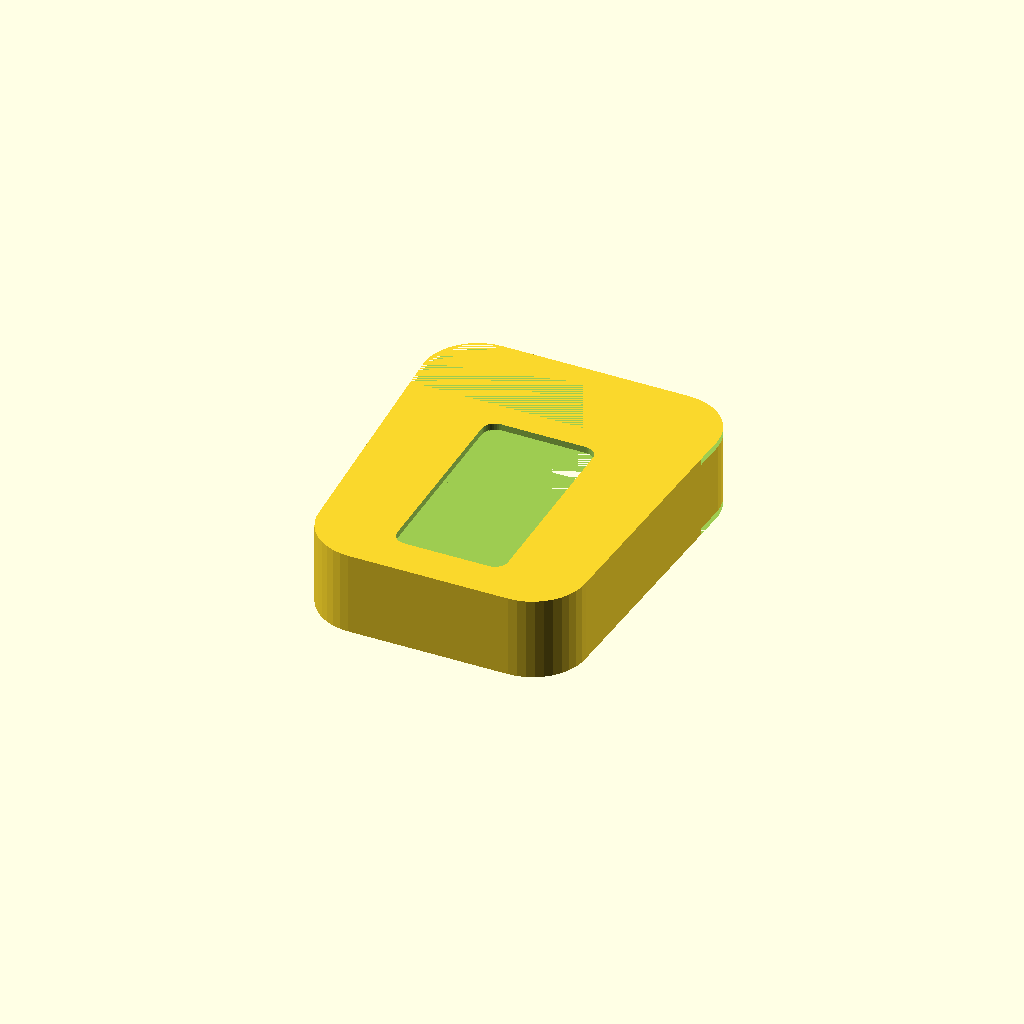
Cell 1: rendered with the file's own defaults.
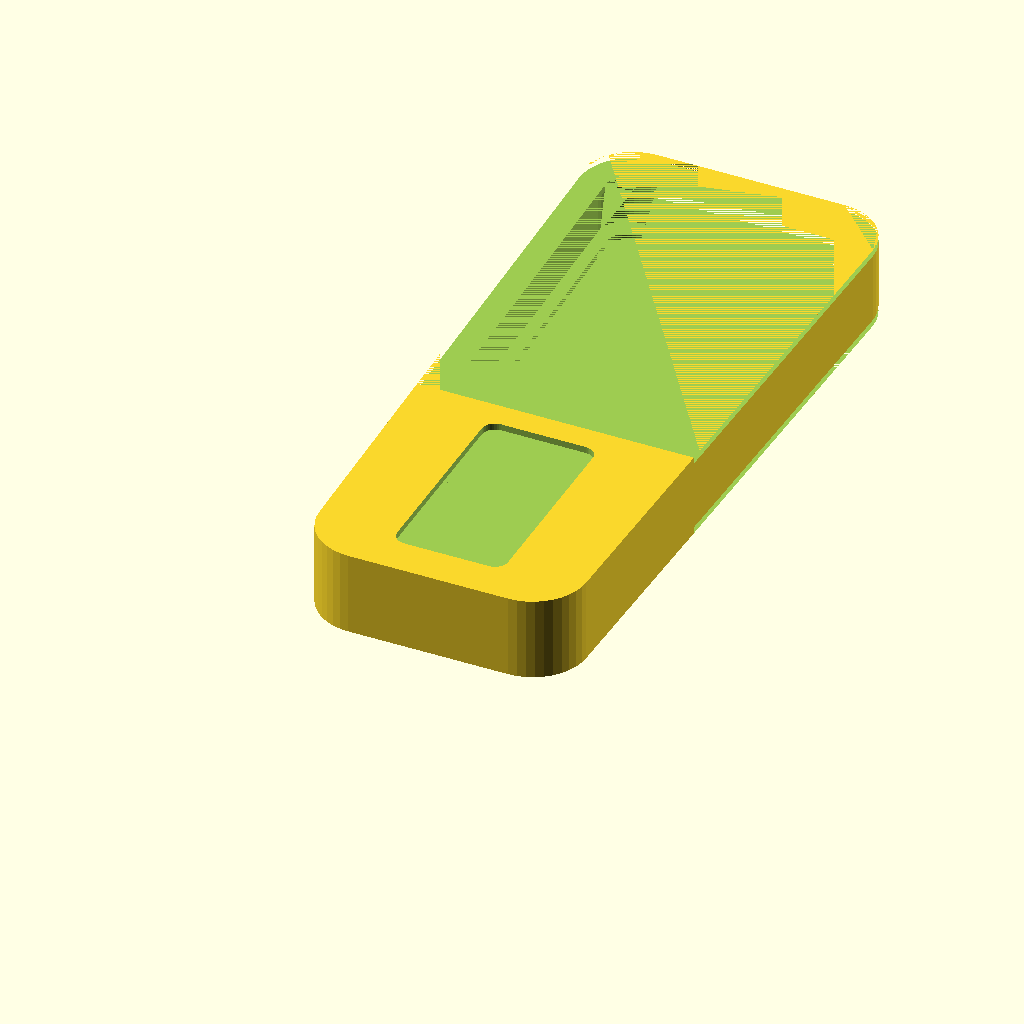
Cell 2: the same model with height = 122.
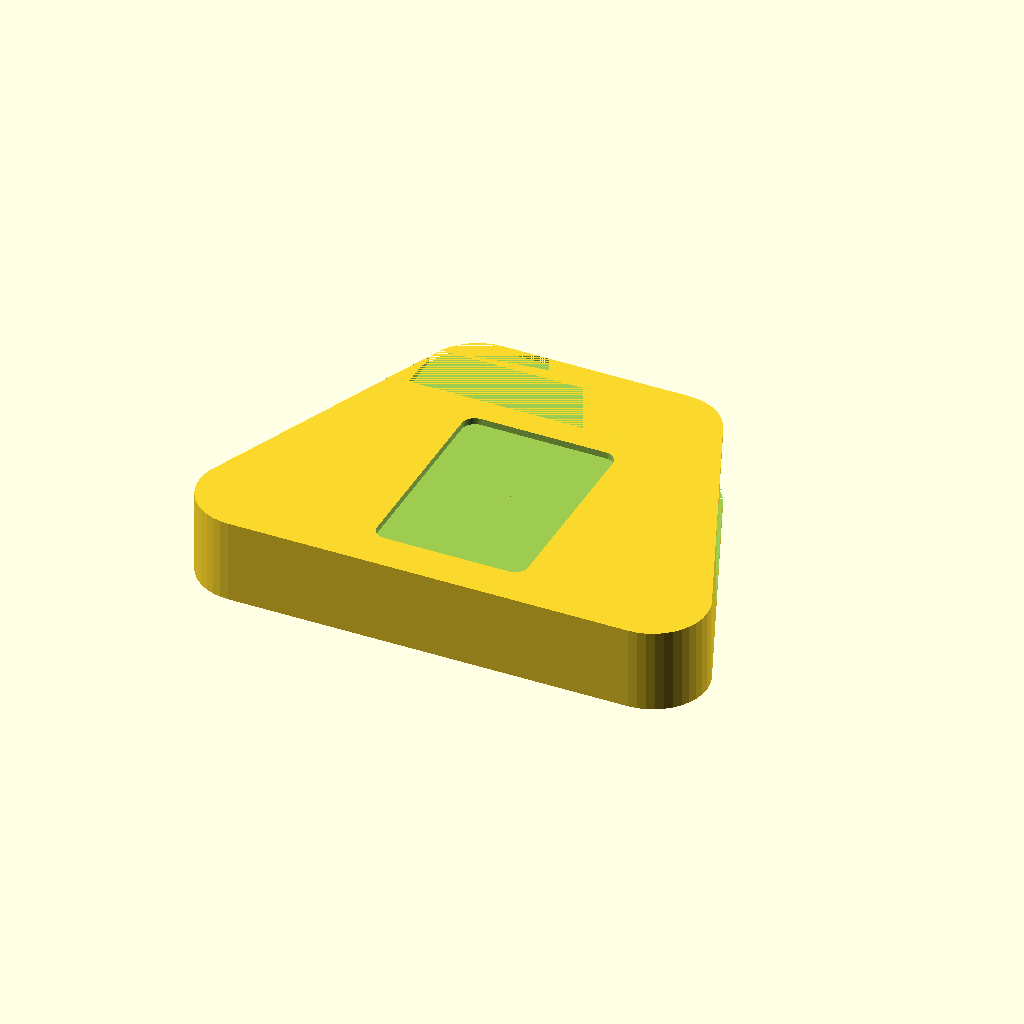
Cell 3: the same model with bottom_width = 88.
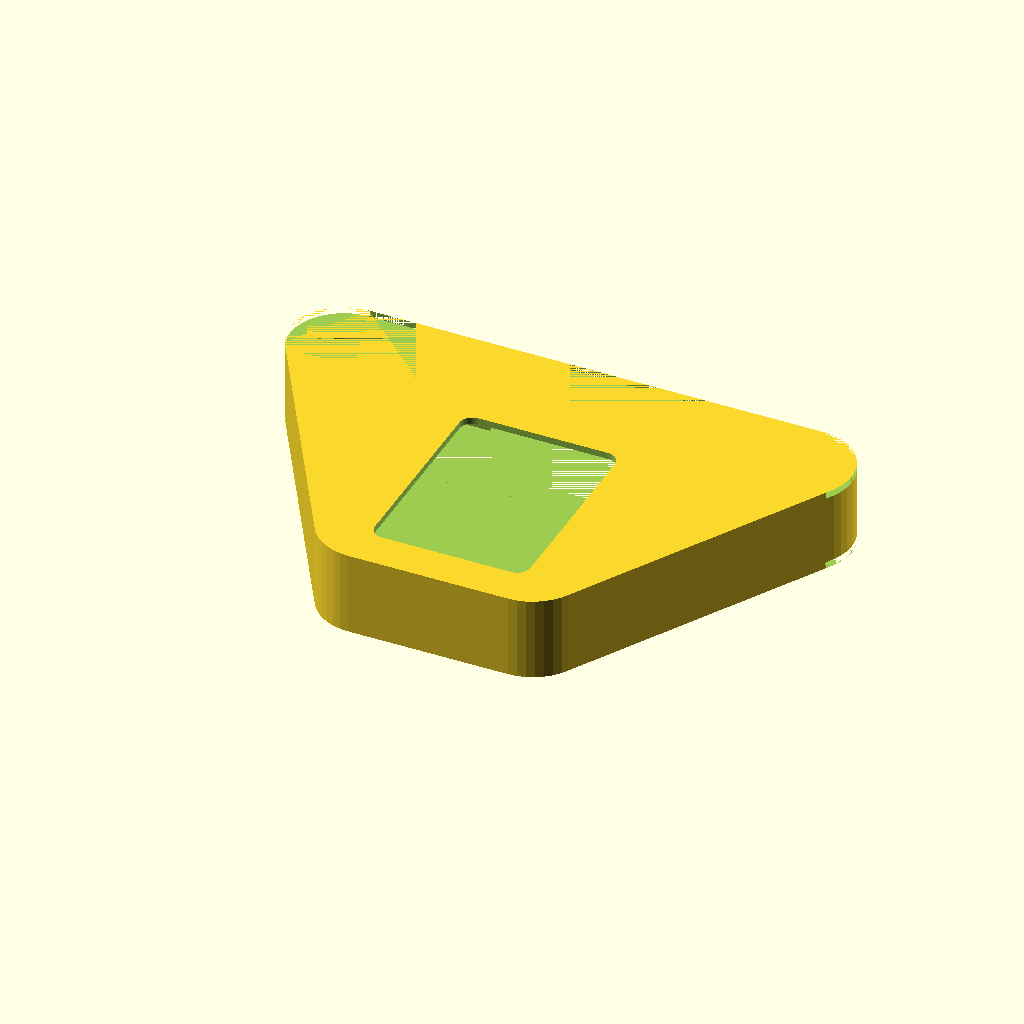
Cell 4: the same model with top_width = 98.
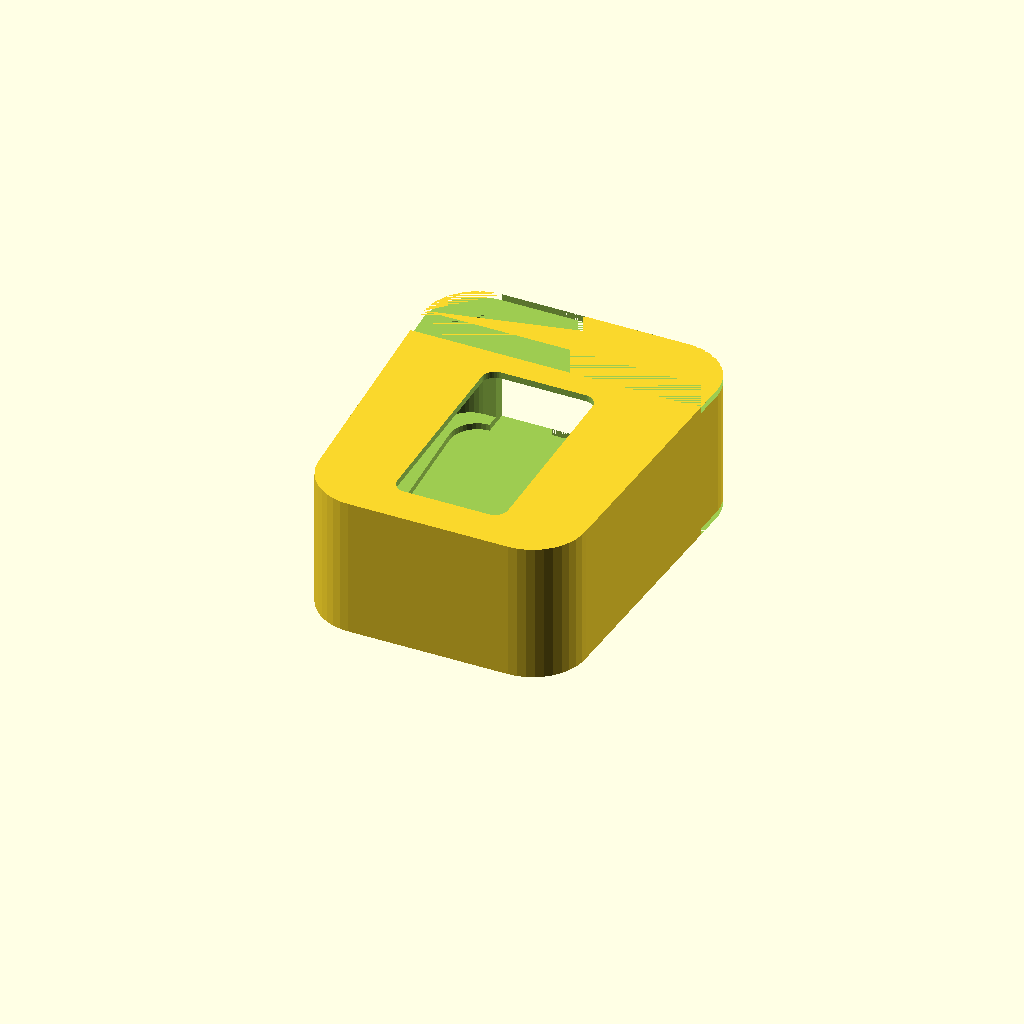
Cell 5 — thickness set to 21, the other parameters unchanged.
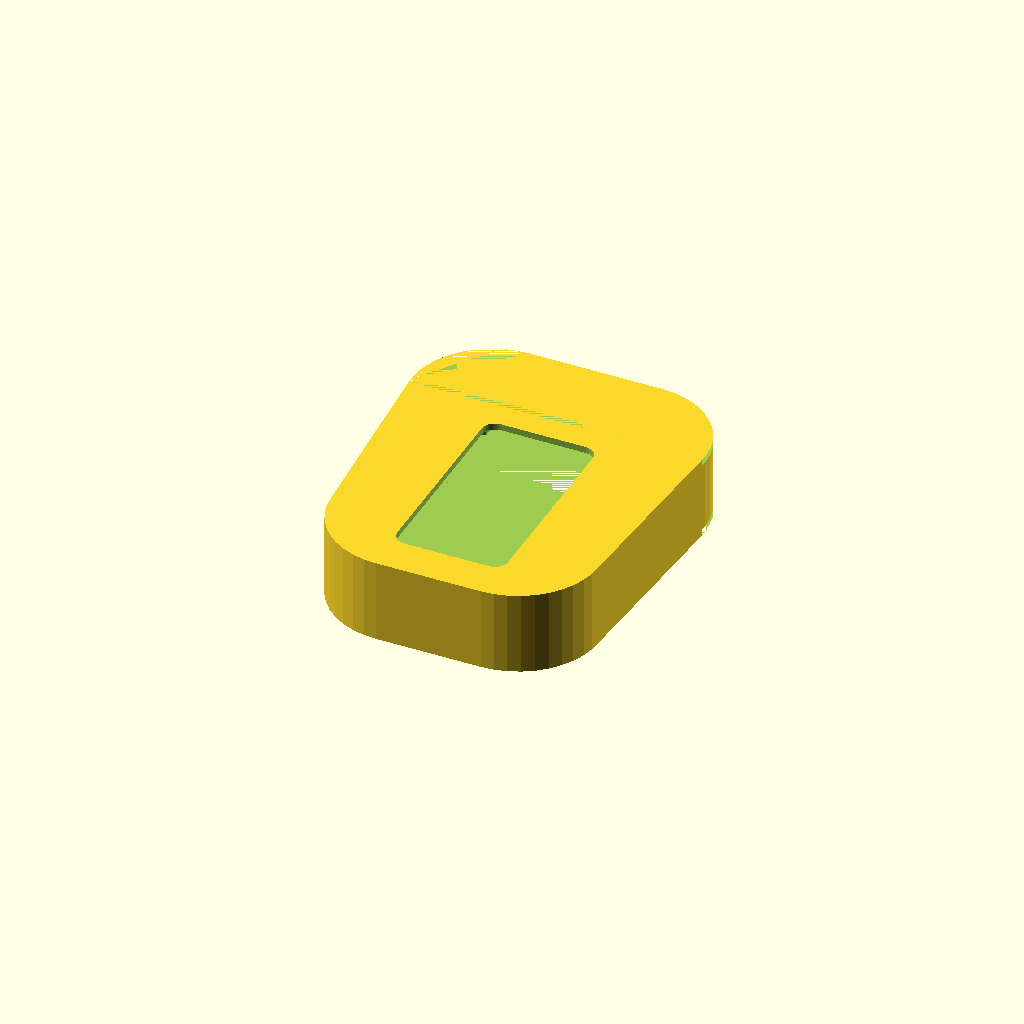
Cell 6: bottom_round = 10 (everything else at default).
All cells are drawn from one camera (rotation 55°, 0°, 25°, orthographic, colour scheme Cornfield), so only the parameter changes between them.
OpenSCAD source file inputs/thingiverse/files/thing-3854028/files/bmw-i3-key-cover.scad:
height = 61;
bottom_width = 44;
top_width = 49;
thickness = 10.5;

bottom_round = 5;
top_round = 10;

ring_offset = 14.3;

face_skin = 1.2;
side_skin = 2.4;

cover_height = 50;
hole = 1;  // 0 for no hole

$fn=40;

difference() {
    fob(
        height = height + side_skin * 2, 
        bottom_width = bottom_width + side_skin * 2, 
        top_width = top_width + side_skin * 2,
        thickness = thickness + face_skin * 4,
        bottom_round = bottom_round + side_skin * 2,
        top_round = top_round + side_skin * 2
    );

    union() {
        // inside cut-out for fob sides
        translate([0, side_skin, face_skin * 2]) {
            fob(
                height = height, 
                bottom_width = bottom_width, 
                top_width = top_width,
                thickness = thickness,
                bottom_round = bottom_round,
                top_round = top_round
            );
        }

        // inside cut-out for fob face
        translate([0, side_skin * 2, face_skin]) {
            fob(
                height = height - side_skin * 2,
                bottom_width = bottom_width - side_skin * 2,
                top_width = top_width - side_skin * 2,
                thickness = thickness + face_skin * 2,
                bottom_round = bottom_round,
                top_round = top_round
            );
        }

        // center cut-out for "fingers"
        translate([
            0 - bottom_width / 2 + side_skin * 2, 
            side_skin * 2, 
            face_skin
        ]) {
            cube([
                bottom_width - side_skin * 4,
                height + side_skin * 2,
                thickness + face_skin * 2
            ]);
        }
        
        // top cut-out of face 1
        translate([
            0 - top_width / 2 - side_skin, 
            cover_height, 
            thickness + face_skin * 3
        ]) {
            cube([
                top_width + side_skin * 2,
                height + side_skin * 2 - cover_height, 
                face_skin
            ]); 
        }

        // top cut-out of face 2
        translate([
            0 - top_width / 2 - side_skin, 
            cover_height, 
            0
        ]) {
            cube([
                top_width + side_skin * 2,
                height + side_skin * 2 - cover_height, 
                face_skin
            ]); 
        }
        
        // button cut-out
        if (hole) {
          translate([
              (top_width + bottom_width) / -12, side_skin * 4, face_skin
          ]) {
              minkowski() {
                  cube([
                      (top_width + bottom_width) / 6,
                      cover_height - side_skin * 7,
                      thickness + face_skin * 3
                  ]);
                  cylinder(r=side_skin);
              }
          }
        }
    }
}


module fob() {
    linear_extrude(height = thickness) {
        minkowski() {
            polygon(points = [
                [0 - bottom_width / 2 + bottom_round, 0 + bottom_round], 
                [bottom_width / 2 - bottom_round, 0 + bottom_round], 
                [top_width / 2 - bottom_round, height - bottom_round], 
                [0 - top_width / 2 + bottom_round, height - bottom_round]
            ]);
            circle(bottom_round);
        }
    }
}
Parameter table extracted from the source (name, type, default, range or options):
height: number, default 61
bottom_width: number, default 44
top_width: number, default 49
thickness: number, default 10.5
bottom_round: number, default 5
top_round: number, default 10
ring_offset: number, default 14.3
face_skin: number, default 1.2
side_skin: number, default 2.4
cover_height: number, default 50
hole: number, default 1
